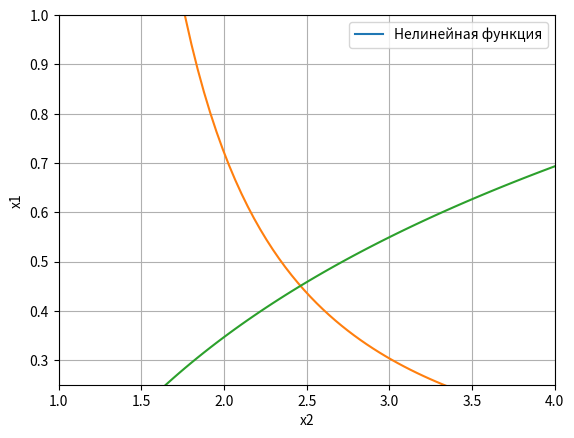

The matplotlib source for this figure:
import numpy as np
import matplotlib.pyplot as plt


def nonLinearFunction(x):
  return x**3/np.exp(x) + 3


def derrNonLinearFunction(x):
  return (3*x**2 - x**3)/np.exp(x)

x = np.linspace(-3,3,100)

plt.plot(x,nonLinearFunction(x))
plt.vlines(0,-3,5)
plt.hlines(0,-3,3)
plt.ylim(-3,5)
plt.xlim(-3,3)
plt.grid()
plt.legend(['Нелинейная функция'])


def homotopyMethod(x0):

  #число шагов для метода
  S = 10000

  #шаг
  h = 1/S

  #значение функции в начальной точке
  f0 = nonLinearFunction(x0)

  #первое значение параметра
  lk = 0

  xk = x0
  xkprev = x0
  
  #запускаем итеративный процесс, пока не параметр не станет равным 1
  for k in range(S):
    lk = lk + h
    dfk = derrNonLinearFunction(xk)
    xk = xkprev - h*f0/dfk
    xkprev = xk

  return xk

homotopyMethod(-1)

nonLinearFunction(-1.024887591013923)


def fun1(x1,x2):
  return x1*np.log(x2) - 1/x2


def dfun1x1(x1,x2):
  return np.log(x2)


def dfun1x2(x1,x2):
  return x1/x2 + 1/(x2**2)


def fun2(x1,x2):
  return x2 - np.exp(2*x1)


def dfun2x1(x1,x2):
  return -2*np.exp(2*x1)


def dfun2x2(x1,x2):
  return 1


def fun1_4show(x2):
  return (1/(x2*np.log(x2)))


def fun2_4show(x2):
  return np.log(x2)/2


def jacobianDet(x1,x2):
  return dfun1x1(x1,x2)*dfun2x2(x1,x2) - dfun1x2(x1,x2)*dfun2x1(x1,x2)


def jacobianObr(x1,x2):
  return [[dfun2x2(x1,x2)/jacobianDet(x1,x2),-dfun1x2(x1,x2)/jacobianDet(x1,x2)],
          [-dfun2x1(x1,x2)/jacobianDet(x1,x2),dfun1x1(x2,x2)/jacobianDet(x1,x2)]]


x = np.linspace(0.25,4,100)

plt.plot(x,fun1_4show(x))
plt.plot(x,fun2_4show(x))
plt.xlim(1,4)
plt.ylim(0.25,1)
plt.xlabel('x2')
plt.ylabel('x1')

#начальное приближение - (0.45,2.5)

print(fun1(0.44,2.46))
print(fun2(0.44,2.46))

def matrixMultVector(m,v):
  retVal = [0,0]
  for m_r in range(0,len(m)):
    for m_c in range(0,len(m)):
      retVal[m_r] += m[m_r][m_c]*v[m_c] 
  return retVal

def homotopyMethodSystem(x0):

  #число шагов для метода
  S = 1000

  #шаг
  h = 1/S

  #значение функции в начальной точке
  f0 = [fun1(x0[0],x0[1]),fun2(x0[0],x0[1])]
  print(f0)

  #первое значение параметра
  lk = 0

  xk = x0
  xkprev = x0
  
  #запускаем итеративный процесс, пока не параметр не станет равным 1
  for k in range(S):
    lk = lk + h
    detJ = jacobianDet(xk[0],xk[1])
    ftemp = [(h)*f0[0],(h)*f0[1]]
    ftemp = matrixMultVector(jacobianObr(xk[0],xk[1]),ftemp)
    xk = [xkprev[0] - ftemp[0],xkprev[1] - ftemp[1]]
    xkprev = xk

  return xk

solve = homotopyMethodSystem([0.45,2.5])

print(fun1(solve[0], solve[1]))
print(fun2(solve[0], solve[1]))
